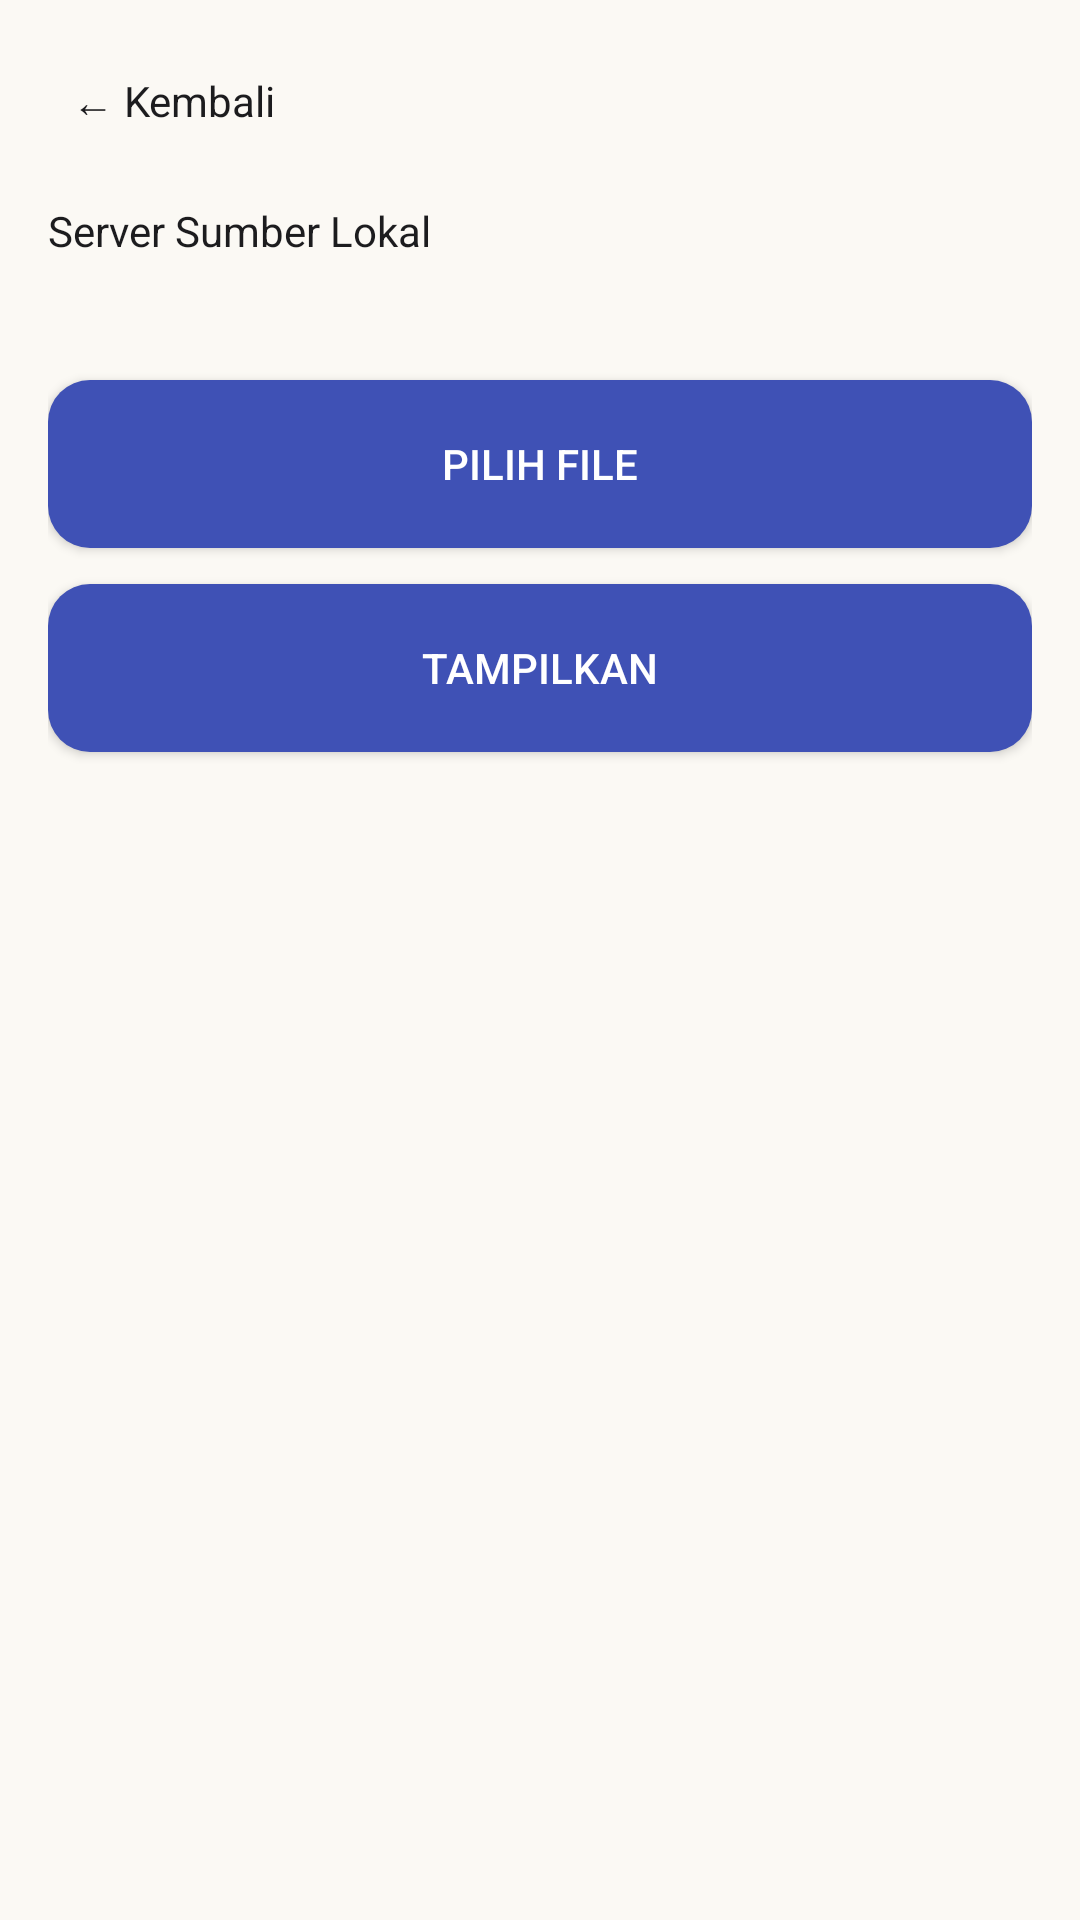

Here is an Android app screen rendered from its layout file. Give the layout XML and the strings, colors and styles it references.
<!-- AndroidManifest.xml: application theme Theme.Memecio -->
<!-- res/layout/activity_server_source.xml -->
<?xml version="1.0" encoding="utf-8"?>
<LinearLayout xmlns:android="http://schemas.android.com/apk/res/android"
    android:layout_width="match_parent"
    android:layout_height="match_parent"
    android:background="@color/bg_cream"
    android:orientation="vertical"
    android:padding="16dp">

    <TextView
        android:id="@+id/btnBack"
        android:layout_width="wrap_content"
        android:layout_height="wrap_content"
        android:clickable="true"
        android:focusable="true"
        android:padding="8dp"
        android:text="← Kembali"
        android:textColor="@color/text_dark"
        android:textSize="14sp" />

    <TextView
        android:id="@+id/tvServerInfo"
        android:layout_width="match_parent"
        android:layout_height="wrap_content"
        android:layout_marginTop="16dp"
        android:text="Server Sumber Lokal"
        android:textColor="@color/text_dark"
        android:textSize="14sp" />

    <ProgressBar
        android:id="@+id/progressBar"
        style="?android:attr/progressBarStyleHorizontal"
        android:layout_width="match_parent"
        android:layout_height="wrap_content"
        android:layout_marginTop="8dp"
        android:visibility="gone" />

    <TextView
        android:id="@+id/tvStatus"
        android:layout_width="wrap_content"
        android:layout_height="wrap_content"
        android:layout_marginTop="8dp"
        android:textColor="@color/text_grey"
        android:textSize="12sp" />

    <Button
        android:id="@+id/btnPickFile"
        android:layout_width="match_parent"
        android:layout_height="56dp"
        android:layout_marginTop="16dp"
        android:background="@drawable/bg_button_primary"
        android:text="Pilih File"
        android:textColor="#FFFFFF" />

    <Button
        android:id="@+id/btnStart"
        android:layout_width="match_parent"
        android:layout_height="56dp"
        android:layout_marginTop="12dp"
        android:background="@drawable/bg_button_primary"
        android:text="Tampilkan"
        android:textColor="#FFFFFF" />
</LinearLayout>
<!-- resources referenced by this layout -->
<resources>
  <color name="bg_cream">#FBF9F4</color>
  <color name="text_dark">#1C1C1E</color>
  <color name="text_grey">#8E8E93</color>
  <!-- drawable bg_button_primary (drawable) -->
  <?xml version="1.0" encoding="utf-8"?>
  <shape xmlns:android="http://schemas.android.com/apk/res/android">
      <solid android:color="#3F51B5" />
      <corners android:radius="14dp" />
  </shape>
  <style name="Theme.Memecio" parent="android:Theme.Material.NoActionBar">
          <item name="android:statusBarColor">#0B0A14</item>
          <item name="android:navigationBarColor">#0B0A14</item>
          <item name="android:windowBackground">#0B0A14</item>
      </style>
</resources>
